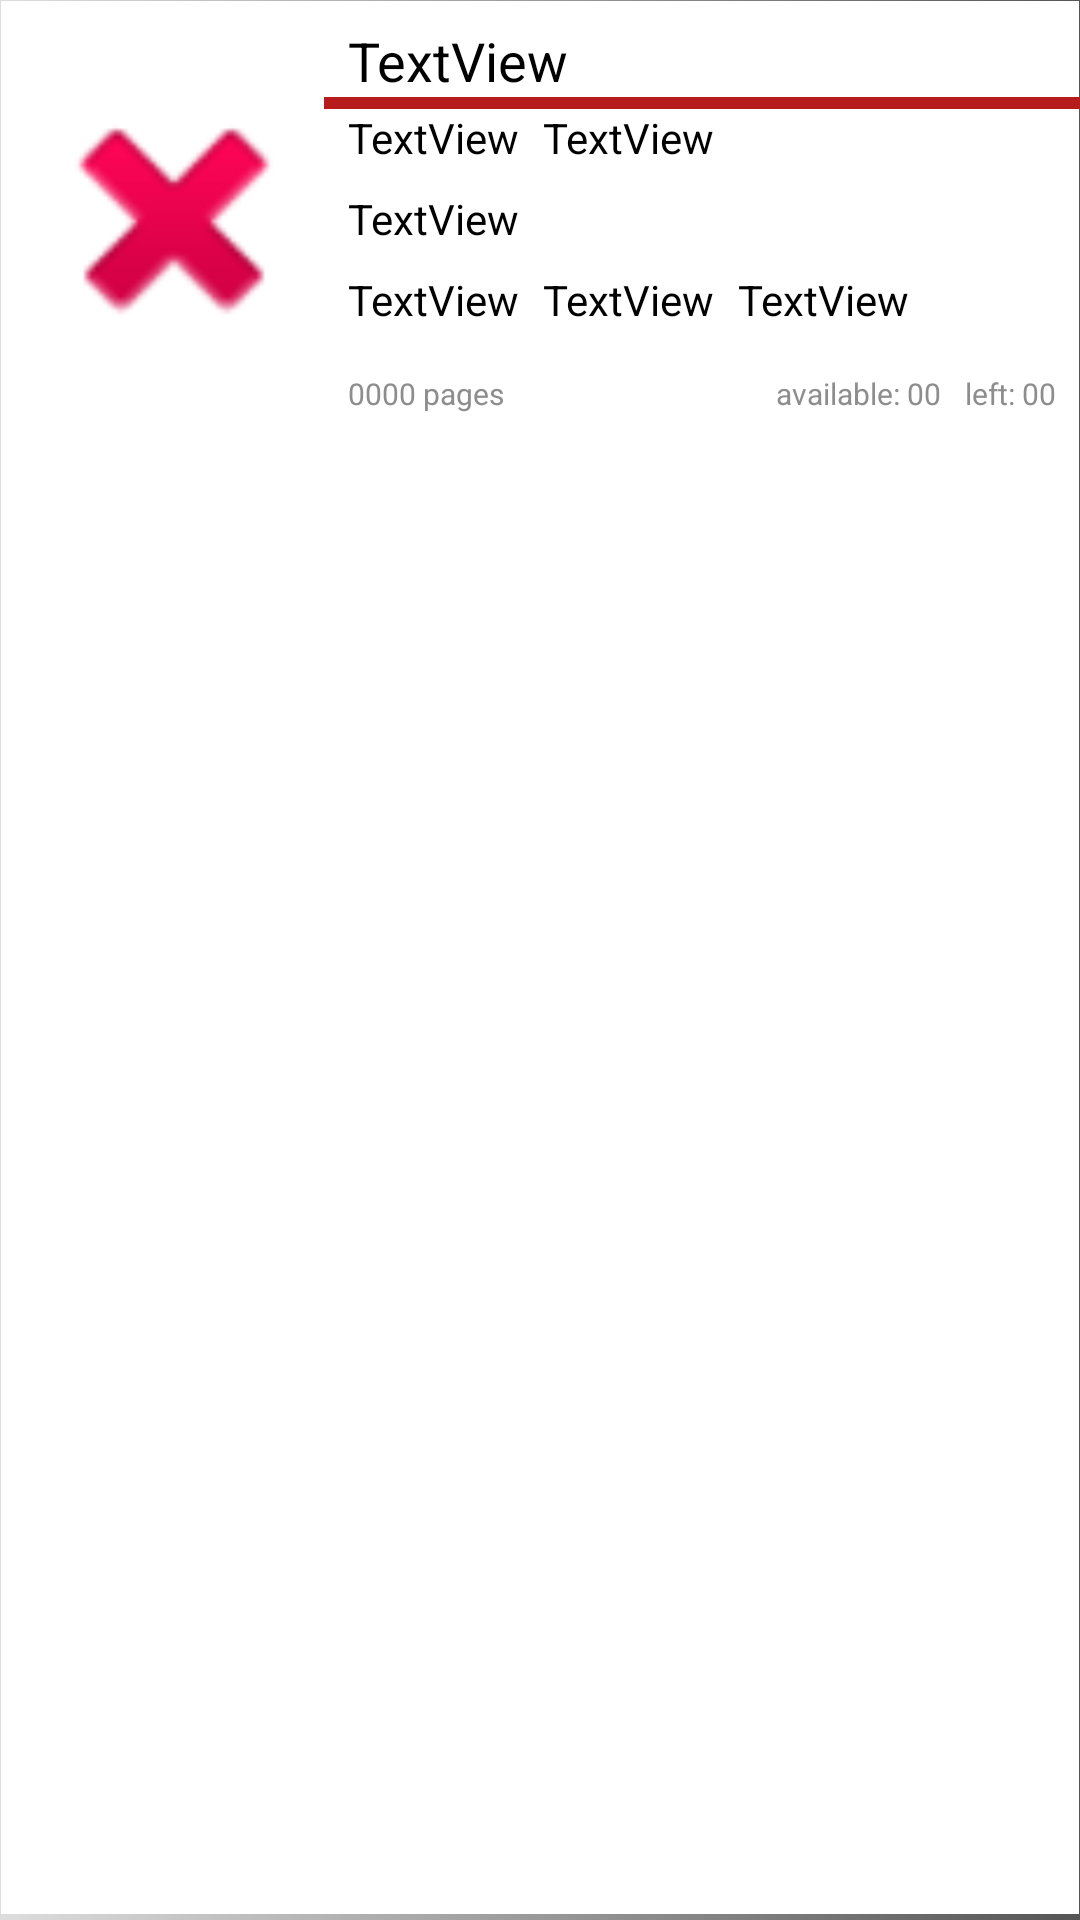

This screen was rendered from an Android layout file. Write that file and the resources it references.
<!-- AndroidManifest.xml: application theme AppTheme -->
<!-- res/layout/adapter_library_view.xml -->
<?xml version="1.0" encoding="utf-8"?>
<android.support.constraint.ConstraintLayout xmlns:android="http://schemas.android.com/apk/res/android"
    xmlns:app="http://schemas.android.com/apk/res-auto"
    xmlns:tools="http://schemas.android.com/tools"
    android:layout_width="match_parent"
    android:layout_height="wrap_content"
    android:background="@drawable/shadow">

    <TextView
        android:id="@+id/tv_library_book_name"
        style="@style/MyTextStyle"
        android:layout_width="wrap_content"
        android:layout_height="wrap_content"
        android:layout_marginStart="8dp"
        android:layout_marginTop="8dp"
        android:text="TextView"
        app:layout_constraintStart_toEndOf="@+id/iv_book_image"
        app:layout_constraintTop_toTopOf="parent" />

    <TextView
        android:id="@+id/tv_library_book_type"
        style="@style/LittleTextStyle"
        android:layout_width="wrap_content"
        android:layout_height="wrap_content"
        android:layout_marginStart="8dp"
        android:text="TextView"
        app:layout_constraintStart_toEndOf="@+id/iv_book_image"
        app:layout_constraintTop_toBottomOf="@+id/linearLayout3" />

    <TextView
        android:id="@+id/tv_library_book_source"
        style="@style/LittleTextStyle"
        android:layout_width="wrap_content"
        android:layout_height="wrap_content"
        android:layout_marginStart="8dp"
        android:text="TextView"
        app:layout_constraintStart_toEndOf="@+id/tv_library_book_type"
        app:layout_constraintTop_toBottomOf="@+id/linearLayout3" />

    <TextView
        android:id="@+id/tv_library_book_publish_place"
        style="@style/LittleTextStyle"
        android:layout_width="wrap_content"
        android:layout_height="wrap_content"
        android:layout_marginStart="8dp"
        android:layout_marginTop="8dp"
        android:text="TextView"
        app:layout_constraintStart_toEndOf="@+id/iv_book_image"
        app:layout_constraintTop_toBottomOf="@+id/tv_library_author_name" />

    <TextView
        android:id="@+id/tv_library_book_publisher"
        style="@style/LittleTextStyle"
        android:layout_width="wrap_content"
        android:layout_height="wrap_content"
        android:layout_marginStart="8dp"
        android:layout_marginTop="8dp"
        android:text="TextView"
        app:layout_constraintStart_toEndOf="@+id/tv_library_book_publish_place"
        app:layout_constraintTop_toBottomOf="@+id/tv_library_author_name" />

    <TextView
        android:id="@+id/tv_library_book_year"
        style="@style/LittleTextStyle"
        android:layout_width="wrap_content"
        android:layout_height="wrap_content"
        android:layout_marginStart="8dp"
        android:layout_marginTop="8dp"
        android:text="TextView"
        app:layout_constraintStart_toEndOf="@+id/tv_library_book_publisher"
        app:layout_constraintTop_toBottomOf="@+id/tv_library_author_name" />

    <TextView
        android:id="@+id/tv_library_book_page_amount"
        style="@style/SecondaryTextStyle"
        android:layout_width="wrap_content"
        android:layout_height="wrap_content"
        android:layout_marginStart="8dp"
        android:text="0000"
        app:layout_constraintBottom_toTopOf="@+id/guideline2"
        app:layout_constraintStart_toEndOf="@+id/iv_book_image" />

    <TextView
        android:id="@+id/tv_library_library_book_gamout"
        style="@style/SecondaryTextStyle"
        android:layout_width="wrap_content"
        android:layout_height="wrap_content"
        android:layout_marginEnd="8dp"
        android:text="00"
        app:layout_constraintBottom_toTopOf="@+id/guideline2"
        app:layout_constraintEnd_toStartOf="@+id/textView4" />

    <TextView
        android:id="@+id/tv_library_library_book_left"
        style="@style/SecondaryTextStyle"
        android:layout_width="wrap_content"
        android:layout_height="wrap_content"
        android:layout_marginEnd="8dp"
        android:text="00"
        app:layout_constraintBottom_toTopOf="@+id/guideline2"
        app:layout_constraintEnd_toEndOf="parent" />

    <TextView
        android:id="@+id/tv_library_author_name"
        style="@style/LittleTextStyle"
        android:layout_width="wrap_content"
        android:layout_height="wrap_content"
        android:layout_marginStart="8dp"
        android:layout_marginTop="8dp"
        android:text="TextView"
        app:layout_constraintStart_toEndOf="@+id/iv_book_image"
        app:layout_constraintTop_toBottomOf="@+id/tv_library_book_type" />

    <ImageView
        android:id="@+id/iv_book_image"
        android:layout_width="100dp"
        android:layout_height="130dp"
        android:layout_marginStart="8dp"
        android:layout_marginTop="8dp"
        android:layout_marginBottom="8dp"
        app:layout_constraintBottom_toBottomOf="parent"
        app:layout_constraintStart_toStartOf="parent"
        app:layout_constraintTop_toTopOf="parent"
        app:layout_constraintVertical_bias="0.0"
        app:srcCompat="@android:drawable/ic_delete" />

    <TextView
        android:id="@+id/textView"
        style="@style/SecondaryTextStyle"
        android:layout_width="wrap_content"
        android:layout_height="wrap_content"
        android:text=" pages"
        app:layout_constraintBottom_toTopOf="@+id/guideline2"
        app:layout_constraintStart_toEndOf="@+id/tv_library_book_page_amount" />

    <android.support.constraint.Guideline
        android:id="@+id/guideline2"
        android:layout_width="wrap_content"
        android:layout_height="wrap_content"
        android:orientation="horizontal"
        app:layout_constraintGuide_begin="138dp" />

    <TextView
        android:id="@+id/textView3"
        style="@style/SecondaryTextStyle"
        android:layout_width="wrap_content"
        android:layout_height="wrap_content"
        android:text="available: "
        app:layout_constraintBottom_toTopOf="@+id/guideline2"
        app:layout_constraintEnd_toStartOf="@+id/tv_library_library_book_gamout" />

    <TextView
        android:id="@+id/textView4"
        style="@style/SecondaryTextStyle"
        android:layout_width="wrap_content"
        android:layout_height="wrap_content"
        android:text="left: "
        app:layout_constraintBottom_toTopOf="@+id/guideline2"
        app:layout_constraintEnd_toStartOf="@+id/tv_library_library_book_left" />

    <LinearLayout
        android:id="@+id/linearLayout3"
        android:layout_width="0dp"
        android:layout_height="4dp"
        android:orientation="vertical"
        app:layout_constraintEnd_toEndOf="parent"
        app:layout_constraintStart_toEndOf="@+id/iv_book_image"
        app:layout_constraintTop_toBottomOf="@+id/tv_library_book_name"
        android:background="@color/colorSecondary"></LinearLayout>

</android.support.constraint.ConstraintLayout>
<!-- resources referenced by this layout -->
<resources>
  <color name="colorSecondary">#b71c1c</color>
  <!-- drawable shadow (drawable) -->
  <?xml version="1.0" encoding="utf-8"?>
  <layer-list xmlns:android="http://schemas.android.com/apk/res/android">
      <item >
          <shape
              android:shape="rectangle">
              <gradient android:startColor="#ddd" android:endColor="#555" android:type="linear" />
              <corners android:radius="0dp"/>
          </shape>
      </item>
      <item android:right=".5dp" android:left=".5dp" android:bottom="2dp" android:top=".5dp">
          <shape
              android:shape="rectangle">
              <solid android:color="@android:color/white"/>
              <corners android:radius="0dp"/>
          </shape>
      </item>
  </layer-list>
  <style name="LittleTextStyle">
          <item name="android:textSize">14sp</item>
          <item name="android:textColor">@color/colorTextOnPrimary</item>
          <item name="android:typeface">normal</item>
      </style>
  <style name="MyTextStyle">
          <item name="android:textSize">18sp</item>
          <item name="android:textColor">@color/colorTextOnPrimary</item>
          <item name="android:typeface">normal</item>
      </style>
  <style name="SecondaryTextStyle">
          <item name="android:textSize">10sp</item>
          <item name="android:textColor">@color/colorPrimaryDark</item>
          <item name="android:typeface">normal</item>
      </style>
  <style name="AppTheme" parent="Theme.AppCompat.Light.DarkActionBar">
          
          <item name="colorPrimary">@color/colorSecondary</item>
          <item name="colorPrimaryDark">@color/colorSecondaryDark</item>
          <item name="colorAccent">@color/colorSecondary</item>
      </style>
  <color name="colorTextOnPrimary">#000000</color>
  <color name="colorPrimaryDark">#8d8d8d</color>
  <color name="colorSecondaryDark">#7f0000</color>
</resources>
